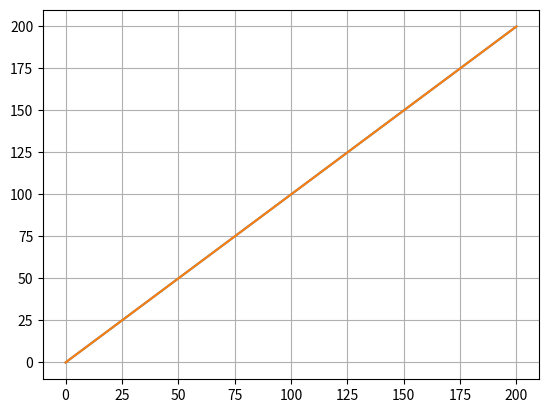

Write the Python code that produced this figure.
""" From "COMPUTATIONAL PHYSICS" & "COMPUTER PROBLEMS in PHYSICS"
[redacted]
[redacted]
[redacted]
    Please respect copyright & acknowledge our work."""

# FDTD.py  FDTD Maxwell's equations in 1-D wi Visual

import numpy as np
import matplotlib.pyplot as plt
from matplotlib.animation import FuncAnimation

Xm = 201
Ym = 100
Zm = 100
ts = 2
beta = 0.01
Ex = np.zeros((Xm, ts), float)
Hy = np.zeros((Xm, ts), float)  # Arrays

fig, axs = plt.subplots()
axs.grid()
eplot, = axs.plot(np.arange(Xm), np.arange(Xm))
hplot, = axs.plot(np.arange(Xm), np.arange(Xm))


def PlotFields(Ex, Hy):
    z = np.arange(Xm)
    eplot.set_data(2 * z - Xm, 800 * Ex[z, 0])
    hplot.set_data(2 * z - Xm, 800 * Hy[z, 0])


def animate(t):
    Ex[1:Xm - 1, 1] = Ex[1:Xm - 1, 0] + beta * (Hy[0:Xm - 2, 0] - Hy[2:Xm, 0])
    Hy[1:Xm - 1, 1] = Hy[1:Xm - 1, 0] + beta * (Ex[0:Xm - 2, 0] - Ex[2:Xm, 0])
    Ex[0, 1] = Ex[0, 0] + beta * (Hy[Xm - 2, 0] - Hy[1, 0])
    Ex[Xm - 1, 1] = Ex[Xm - 1, 0] + beta * (Hy[Xm - 2, 0] - Hy[1, 0])
    Hy[0, 1] = Hy[0, 0] + beta * (Ex[Xm - 2, 0] - Ex[1, 0])
    Hy[Xm - 1, 1] = Hy[Xm - 1, 0] + beta * (Ex[Xm - 2, 0] - Ex[1, 0])
    PlotFields(Ex, Hy)
    # New -> old
    Ex[:Xm, 0] = Ex[:Xm, 1]
    Hy[:Xm, 0] = Hy[:Xm, 1]
    return


def init():
    z = np.arange(Xm)
    # Initial field
    Ex[:, 0] = 0.1 * np.sin(2 * np.pi * z / 100.0)
    Hy[:, 0] = 0.1 * np.sin(2 * np.pi * z / 100.0)
    PlotFields(Ex, Hy)
    return


ani = FuncAnimation(fig, animate, frames=10000,init_func=init, interval=0.1, blit=False)
#ani.save("./FDTD.gif", writer='pillow')
plt.show()
